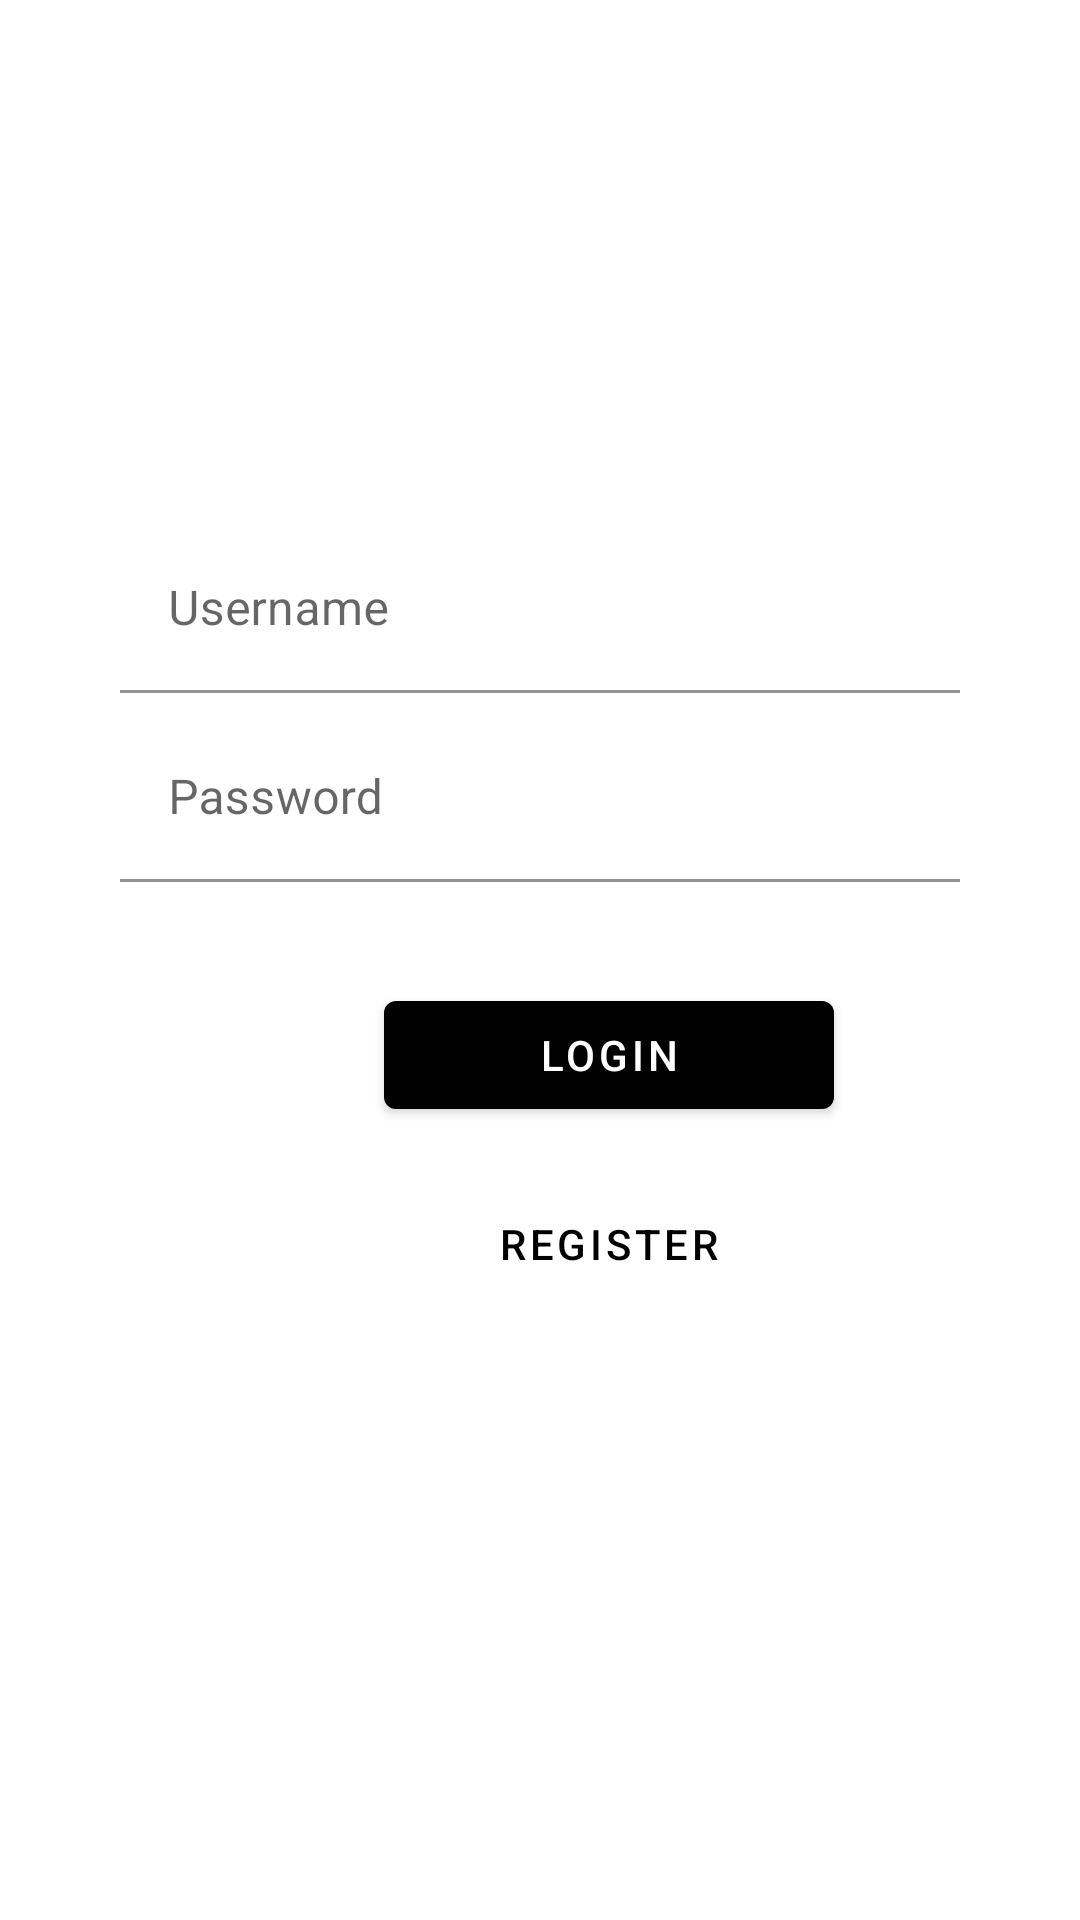

This screen was rendered from an Android layout file. Write that file and the resources it references.
<!-- AndroidManifest.xml: application theme Theme.DetailedRegistration -->
<!-- res/layout/fragment_login.xml -->
<?xml version="1.0" encoding="utf-8"?>
<layout xmlns:android="http://schemas.android.com/apk/res/android"
    xmlns:app="http://schemas.android.com/apk/res-auto"
    xmlns:tools="http://schemas.android.com/tools"
    android:background="@drawable/ic_drawable">

    <androidx.constraintlayout.widget.ConstraintLayout
        android:layout_width="match_parent"
        android:layout_height="match_parent"
        app:layout_constraintEnd_toEndOf="parent"
        app:layout_constraintHorizontal_bias="0.5"
        app:layout_constraintStart_toStartOf="parent">

        <com.google.android.material.textfield.TextInputLayout
            android:id="@+id/username"
            android:layout_width="match_parent"
            android:layout_height="wrap_content"
            android:hint="@string/username"
            app:boxBackgroundColor="@color/white"
            android:layout_marginStart="40dp"
            android:layout_marginEnd="40dp"
            app:layout_constraintBottom_toBottomOf="parent"
            app:layout_constraintTop_toTopOf="parent"
            app:layout_constraintVertical_bias="0.300"
            tools:layout_editor_absoluteX="40dp">

            <com.google.android.material.textfield.TextInputEditText
                android:id="@+id/log_username"
                android:layout_width="match_parent"
                android:layout_height="wrap_content" />

        </com.google.android.material.textfield.TextInputLayout>

        <com.google.android.material.textfield.TextInputLayout
            android:id="@+id/password"
            android:layout_width="match_parent"
            android:layout_height="wrap_content"
            android:layout_marginTop="90dp"
            android:hint="@string/password"
            app:boxBackgroundColor="@color/white"

            android:layout_marginStart="40dp"
            android:layout_marginEnd="40dp"
            app:layout_constraintBottom_toBottomOf="parent"
            app:layout_constraintTop_toTopOf="parent"
            app:layout_constraintVertical_bias="0.300"
            tools:layout_editor_absoluteX="40dp">

            <com.google.android.material.textfield.TextInputEditText
                android:id="@+id/log_password"
                android:layout_width="match_parent"
                android:layout_height="wrap_content"
                android:inputType="textPassword"/>

        </com.google.android.material.textfield.TextInputLayout>


        <com.google.android.material.button.MaterialButton
            style="@style/ThemeOverlay.Material3.Button.ElevatedButton"
            android:id="@+id/btn_login"
            android:layout_width="150dp"
            android:layout_height="wrap_content"
            android:layout_marginStart="128dp"
            android:text="@string/login"
            app:layout_constraintBottom_toBottomOf="parent"
            app:layout_constraintStart_toStartOf="parent"
            app:layout_constraintTop_toBottomOf="@+id/password"
            app:layout_constraintVertical_bias="0.113" />

        <com.google.android.material.button.MaterialButton
            android:id="@+id/btn_register"
            style="@style/Widget.MaterialComponents.Button.TextButton"
            android:layout_width="150dp"
            android:layout_height="wrap_content"
            android:layout_marginStart="128dp"
            android:text="@string/register"
            app:layout_constraintBottom_toBottomOf="parent"
            app:layout_constraintStart_toStartOf="parent"
            app:layout_constraintTop_toBottomOf="@+id/password"
            app:layout_constraintVertical_bias="0.324" />


    </androidx.constraintlayout.widget.ConstraintLayout>
</layout>
<!-- resources referenced by this layout -->
<resources>
  <color name="white">#FFFFFFFF</color>
  <!-- drawable ic_drawable: jpg bitmap (drawable, 30212 bytes) -->
  <string name="login">Login</string>
  <string name="password">Password</string>
  <string name="register">Register</string>
  <string name="username">Username</string>
  <style name="Theme.DetailedRegistration" parent="Theme.MaterialComponents.DayNight.DarkActionBar">
          
          <item name="colorPrimary">@color/purple_500</item>
          <item name="colorPrimaryVariant">@color/purple_700</item>
          <item name="colorOnPrimary">@color/white</item>
          
          <item name="colorSecondary">@color/teal_200</item>
          <item name="colorSecondaryVariant">@color/teal_700</item>
          <item name="colorOnSecondary">@color/black</item>
          
          <item name="android:statusBarColor">?attr/colorPrimaryVariant</item>
          
      </style>
  <color name="purple_500">#000000</color>
  <color name="purple_700">#2D2D2E</color>
  <color name="teal_200">#FF03DAC5</color>
  <color name="teal_700">#FF018786</color>
  <color name="black">#FF000000</color>
</resources>
